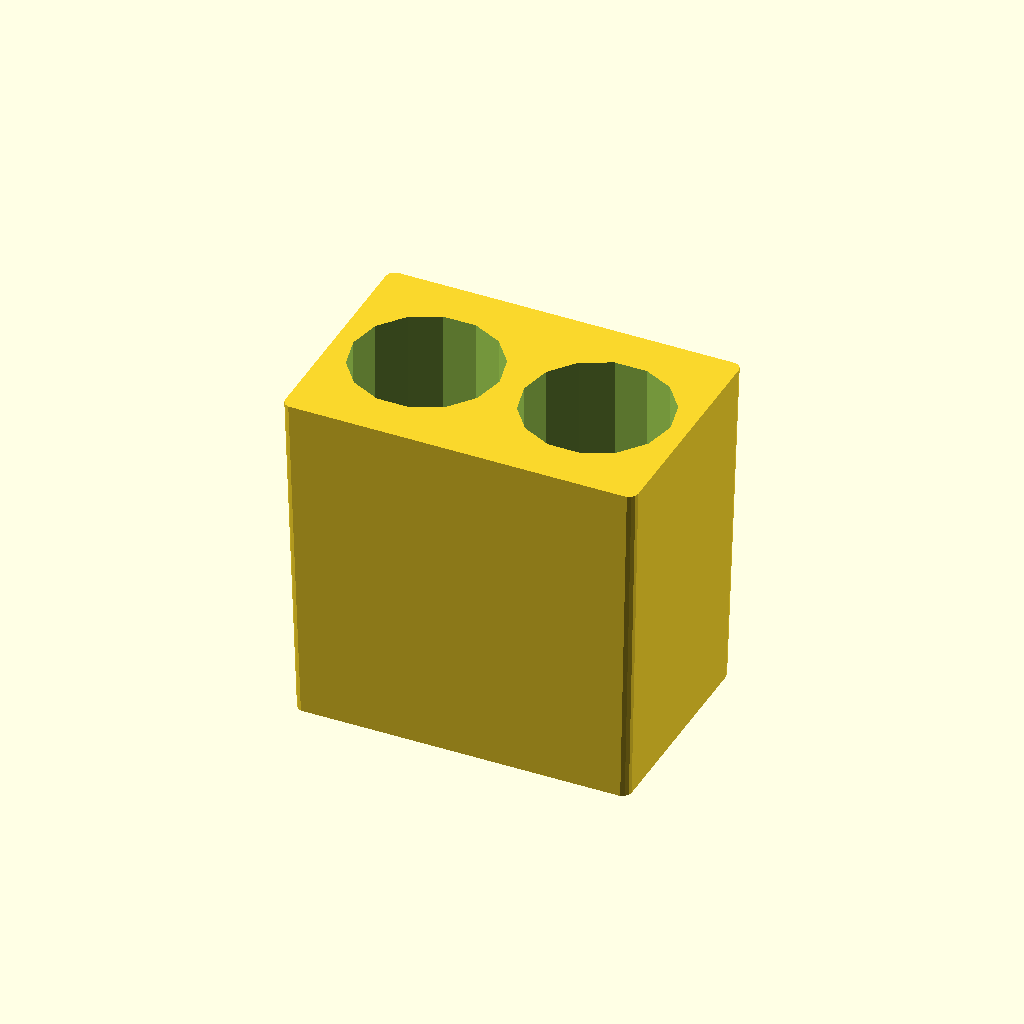
Cell 1 — every parameter at its default value.
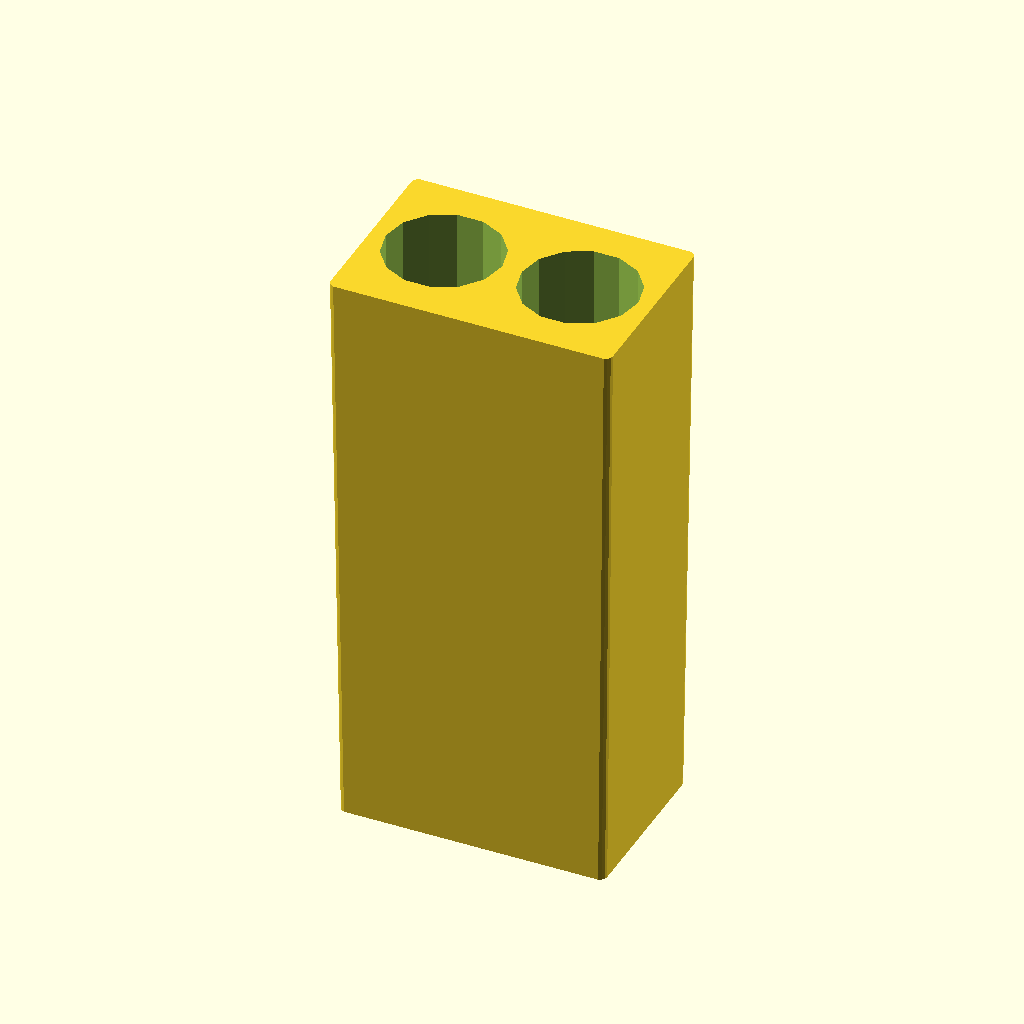
Cell 2 — INNER_HEIGHT set to 70, the other parameters unchanged.
The same orthographic view direction (rotation 55°, 0°, 25°; colour scheme Cornfield) for every cell, with the view re-fitted per cell, so scale and position can differ between cells.
The OpenSCAD source (3d-printing/2023-09-25--soap-press-fight-club/lib.scad):
INNER_DIAMETER    =  35;
INNER_HEIGHT      =  35;
WALL_THICKNESS    =   4;
BOTTOM_THICKNESS  =   8;
SCREW_STEP        =   3;
SCREW_CAP_HEIGHT  =  35 + 3;
SCREW_HEAD_HEIGHT =  13;
SCREW_HEAD_WIDTH  =  50;
CHAMFER           =   2;
TURNS             = INNER_HEIGHT / SCREW_STEP;
FN                = $preview? 180/25*2 : 180/2;

K                 = 1.333;

SOAP_W            = 20;
SOAP_L            = 30;
SOAP_BRAND_HEIGHT = .6;
SOAP_R            =  1;
SOAP_MIN_HEIGHT   =  5;

ANGLE_STEP        = 360 / FN;
ANGLE_MAX         = TURNS*360;
PLAY              = 0.35;
$fn               = FN;
ATOM              = 0.01;


function get_bottom_thickness() = BOTTOM_THICKNESS;
function get_screw_head_width() = SCREW_HEAD_WIDTH;
function get_k() = K;

module screw_el(angle, extra=0) {
    z = INNER_HEIGHT / ANGLE_MAX * angle;
    //echo(angle, z);
    translate([0, 0, z])
    rotate([0, 0, angle])
    translate([INNER_DIAMETER/2, 0, 0])
    rotate([0, 45, 0])
    cube(WALL_THICKNESS + extra*2, center=true);
}

module screw_envelope() {
    r = WALL_THICKNESS;
    diameter = INNER_DIAMETER + WALL_THICKNESS*2;
    translate([0, 0, INNER_HEIGHT-r])
    rotate_extrude(convexity=10)
    translate([diameter/2-r, 0, 0])
    circle(r=r, $fn=100);
    
    cylinder(d=diameter, h=INNER_HEIGHT-r);
}

module head_0(screw_head_height) {
    screw_head_d = sqrt(5/4) * SCREW_HEAD_WIDTH - CHAMFER;    
    translate([0, 0, -BOTTOM_THICKNESS+CHAMFER])
    minkowski() {
        cylinder(d=screw_head_d, h=screw_head_height - 2*CHAMFER, $fn=6);
        sphere(CHAMFER, $fn=6*2);
    }
}

module screw_0(h=INNER_HEIGHT, extra=0) {
    turns = h / SCREW_STEP;
    angle_max = turns*360;
    for (angle=[-180:ANGLE_STEP:angle_max+360]) {
        hull() {
            screw_el(angle, extra=extra);
            screw_el(angle+ANGLE_STEP, extra=extra);
        }
    }
}

module screw() {
    intersection() {
        screw_0();
        screw_envelope();
    }
    head_0(SCREW_HEAD_HEIGHT);
}

module inner_cut(k=1.5) {
    cylinder(d=INNER_DIAMETER, h=INNER_HEIGHT*k, $fn=90);
}

module top_cut() {
    translate([0, 0, INNER_HEIGHT+INNER_DIAMETER])
    cube(INNER_DIAMETER*2, center=true);
}

module bottom_cut() {
    translate([0, 0, -INNER_DIAMETER])
    cube(INNER_DIAMETER*2, center=true);
}


module soap_piston_cavity(soap_r=SOAP_R) {
    hull()
    for (i=[-1, 1]) {
        for (j=[-1, 1]) {
            for (k=[0, 1]) {
                dx = k * SOAP_L/SOAP_L * SOAP_R;
                dy = k * SOAP_W/SOAP_L * SOAP_R;
                
                translate([i*(SOAP_L/2-SOAP_R+dx), j*(SOAP_W/2-SOAP_R+dy), SOAP_R + k*INNER_HEIGHT])
                sphere(r=soap_r);
            }
        }
    }
}

module brand(reverse=true) {
    difference() {
        translate([-SOAP_L/2, -SOAP_W/2, 0])
        cube([SOAP_L, SOAP_W, SOAP_BRAND_HEIGHT]);

        scale([1.1 * (reverse?-1:1), 1.0, 1])
        translate([-SOAP_L/2-ATOM, -SOAP_L/2-ATOM, -1])
        resize([SOAP_L +ATOM*2, SOAP_L+ATOM*2, 3])
        linear_extrude(height=1)
        import("Fight-Club-Movie.dxf");
    }
}

module main() {
    difference() {
        union() {
            screw();
            inner_cut(1);
        }
        soap_piston_cavity();
        top_cut();
    }
    brand();
}

module screw_cut(screw_cap_height) {
    difference() {
        union() {
            screw_0(h=screw_cap_height, extra=PLAY);
            inner_cut();
        }
        bottom_cut();
    }
}

module cap() {
    difference() {
        head_0(SCREW_CAP_HEIGHT);
        //rotate([0, 0, -360/6 * .25]) 
        screw_cut(SCREW_CAP_HEIGHT);

        r = WALL_THICKNESS;
        diameter = INNER_DIAMETER + WALL_THICKNESS*2;
        translate([0, 0, SCREW_CAP_HEIGHT - r + WALL_THICKNESS*.4])
        rotate_extrude(convexity=10)
        translate([diameter/2-r, 0, 0])
        circle(r=r, $fn=100);
    }
}

module soap_piston() {
    difference() {
        translate([0, 0, -SOAP_R + SOAP_BRAND_HEIGHT])
        intersection() {
            translate([-SOAP_L, -SOAP_W, SOAP_R])
            cube([SOAP_L*2, SOAP_W*2, INNER_HEIGHT-SOAP_MIN_HEIGHT]);

            soap_piston_cavity(SOAP_R-PLAY/2);
        }
    
        for (i=[-1, 1])
        hull() {
            translate([SOAP_W*.38*i, 0, INNER_HEIGHT])
            sphere(d=SOAP_W*.65);

            translate([SOAP_W*.38*i, 0, INNER_HEIGHT/2])
            sphere(d=SOAP_W*.65);
        }
    }
    brand(false);
}

function get_piston_height() = INNER_HEIGHT-SOAP_MIN_HEIGHT+SOAP_BRAND_HEIGHT;

//main();
soap_piston();
Parameter table extracted from the source (name, type, default, range or options):
INNER_DIAMETER: number, default 35
INNER_HEIGHT: number, default 35
WALL_THICKNESS: number, default 4
BOTTOM_THICKNESS: number, default 8
SCREW_STEP: number, default 3
SCREW_HEAD_HEIGHT: number, default 13
SCREW_HEAD_WIDTH: number, default 50
CHAMFER: number, default 2
K: number, default 1.333
SOAP_W: number, default 20
SOAP_L: number, default 30
SOAP_BRAND_HEIGHT: number, default 0.6
SOAP_R: number, default 1
SOAP_MIN_HEIGHT: number, default 5
PLAY: number, default 0.35
ATOM: number, default 0.01
